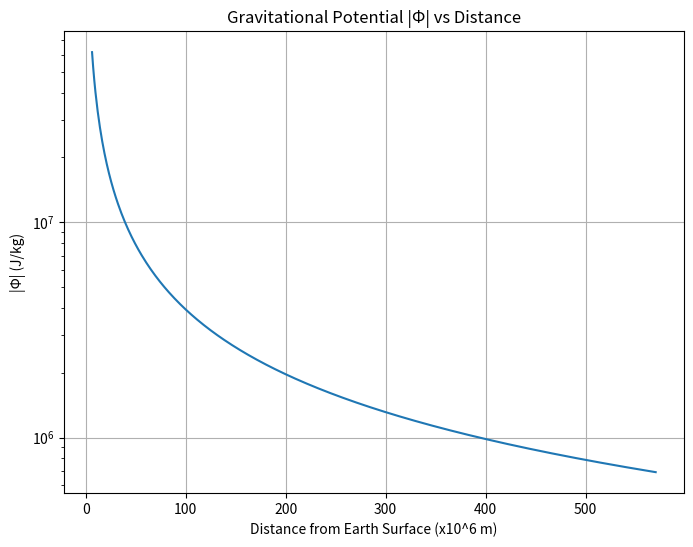
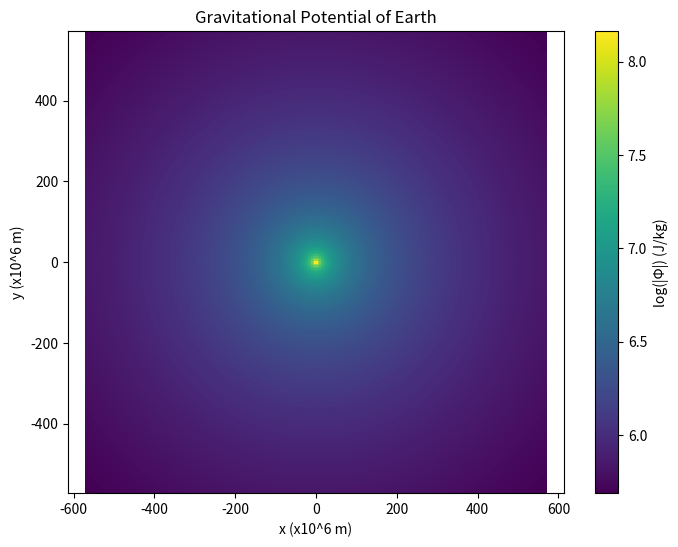
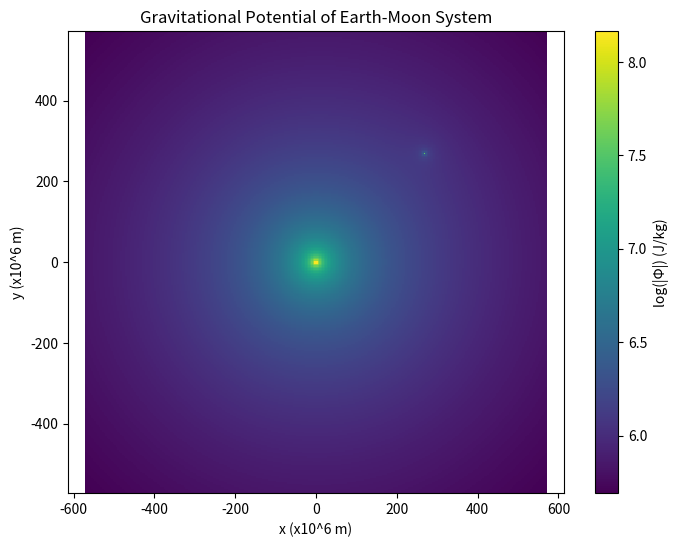
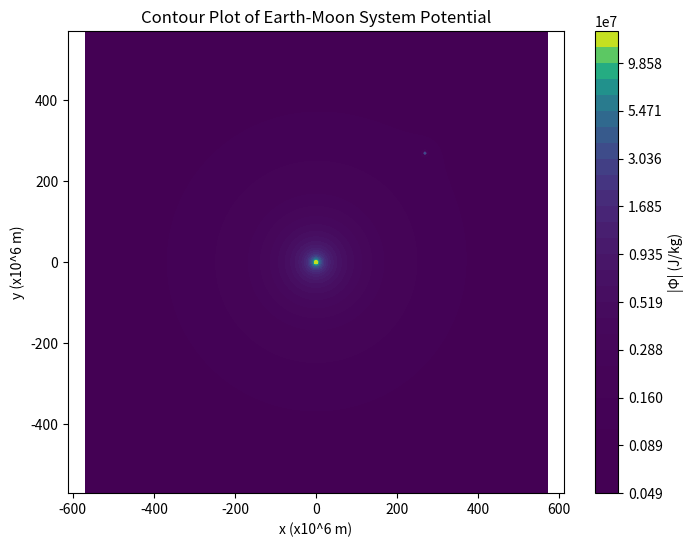
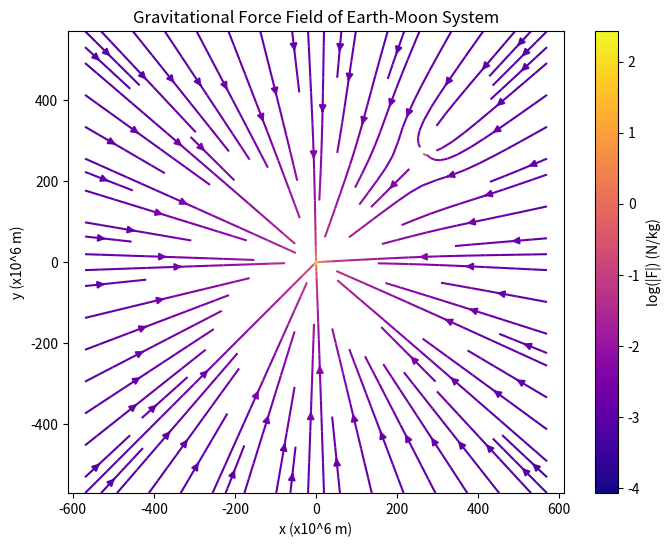

Generate these figures, in order, with matplotlib:
import numpy as np
import matplotlib.pyplot as plt
import scipy.integrate as integrate

# Constants
G = 6.67e-11  # gravitational constant
M_E = 5.9e24  # earth mass
M_M = 7.3e22  # moon mass
R_E = 6378e3  # earth radius
R_M = 1737e3  # moon radius
d_EM = 3.8e8  # earth to moon distance
g = 9.81  # gravity

ve = 2.4e3  # exhaust velocity 
m_dot = 1.3e4  # burn rate 
m0 = 2.4e6  # initial mass 
mf = 7.5e5  # final mass

#part 1

# 1. function for gravitational potential
def gravitational_potential(M, xM, yM, x, y):
    r = np.sqrt((x - xM)**2 + (y - yM)**2)
    if np.any(r == 0):
        return np.inf * np.ones_like(r) 
    return -G * M / r

# 2. plot
x_values = np.linspace(R_E, 1.5 * d_EM, 500)
phi_values = np.abs(gravitational_potential(M_E, 0, 0, x_values, np.zeros_like(x_values)))

plt.figure(figsize=(8,6))
plt.plot(x_values / 1e6, phi_values)
plt.yscale("log")
plt.xlabel("Distance from Earth Surface (x10^6 m)")
plt.ylabel("|Φ| (J/kg)")
plt.title("Gravitational Potential |Φ| vs Distance")
plt.grid()
plt.show()

# 3. gravitational potential plot
x = np.linspace(-1.5 * d_EM, 1.5 * d_EM, 300)
y = np.linspace(-1.5 * d_EM, 1.5 * d_EM, 300)
X, Y = np.meshgrid(x, y)

Phi = np.abs(gravitational_potential(M_E, 0, 0, X, Y))

plt.figure(figsize=(8,6))
plt.pcolormesh(X / 1e6, Y / 1e6, np.log10(Phi), shading='auto')
plt.colorbar(label="log(|Φ|) (J/kg)")
plt.xlabel("x (x10^6 m)")
plt.ylabel("y (x10^6 m)")
plt.title("Gravitational Potential of Earth")
plt.axis("equal")
plt.show()

#part 2
x_moon = d_EM / np.sqrt(2)
y_moon = d_EM / np.sqrt(2)

Phi_total = np.abs(gravitational_potential(M_E, 0, 0, X, Y)) + np.abs(gravitational_potential(M_M, x_moon, y_moon, X, Y))

# 1. 2d color mesh plot of earth moon potential
plt.figure(figsize=(8,6))
plt.pcolormesh(X / 1e6, Y / 1e6, np.log10(Phi_total), shading='auto')
plt.colorbar(label="log(|Φ|) (J/kg)")
plt.xlabel("x (x10^6 m)")
plt.ylabel("y (x10^6 m)")
plt.title("Gravitational Potential of Earth-Moon System")
plt.axis("equal")
plt.show()

# 2. contour plot of earth-moon potential
plt.figure(figsize=(8,6))
contour_levels = np.logspace(np.log10(Phi_total.min()), np.log10(Phi_total.max()), 30)
plt.contourf(X / 1e6, Y / 1e6, Phi_total, levels=contour_levels, cmap="viridis")
plt.colorbar(label="|Φ| (J/kg)")
plt.xlabel("x (x10^6 m)")
plt.ylabel("y (x10^6 m)")
plt.title("Contour Plot of Earth-Moon System Potential")
plt.axis("equal")
plt.show()

#part 3
def gravitational_force(M1, x1, y1, x2, y2):
    r_vec = np.array([x2 - x1, y2 - y1])
    r_mag = np.linalg.norm(r_vec, axis=0)
    r_mag = np.where(r_mag == 0, np.inf, r_mag)  
    F_mag = G * M1 / r_mag**2
    F_vec = -F_mag * (r_vec / r_mag)
    return F_vec[0], F_vec[1]

Fx_E, Fy_E = gravitational_force(M_E, 0, 0, X, Y)
Fx_M, Fy_M = gravitational_force(M_M, x_moon, y_moon, X, Y)

Fx_total = Fx_E + Fx_M
Fy_total = Fy_E + Fy_M

# streamplot of gravitational force field
plt.figure(figsize=(8,6))
plt.streamplot(X / 1e6, Y / 1e6, Fx_total, Fy_total, density=1, color=np.log10(np.sqrt(Fx_total**2 + Fy_total**2)), cmap="plasma")
plt.colorbar(label="log(|F|) (N/kg)")
plt.xlabel("x (x10^6 m)")
plt.ylabel("y (x10^6 m)")
plt.title("Gravitational Force Field of Earth-Moon System")
plt.axis("equal")
plt.show()

#part 4
#1. burn time
T = (m0 - mf) / m_dot

#2. function definition
def delta_v(t, m0, mf, m_dot, ve, g):
    m_t = np.maximum(m0 - m_dot * t, mf)  
    dv = ve * np.log(m0 / m_t) - g * t  
    return dv

#3. altitude
altitude, _ = integrate.quad(lambda t: delta_v(t, m0, mf, m_dot, ve, g), 0, T)

print("Burn Time (T):", T)
print("Altitude:", altitude)